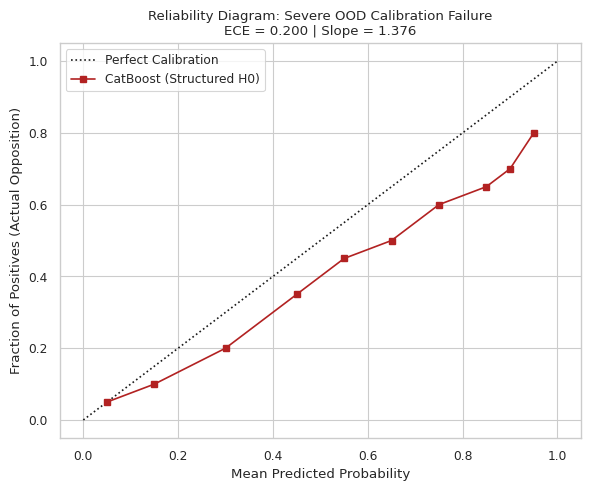
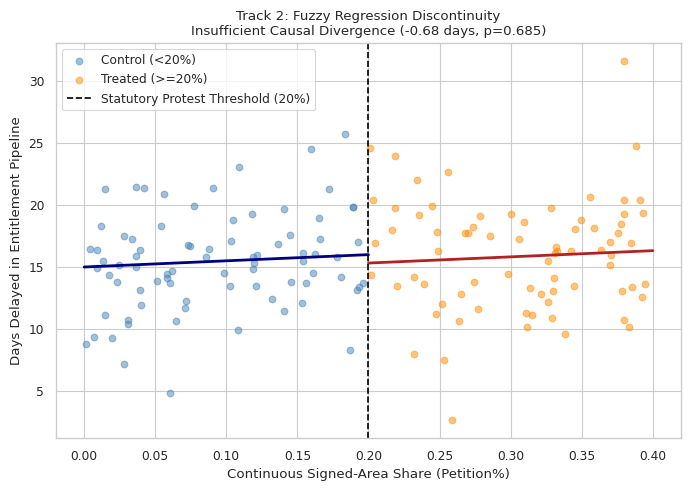
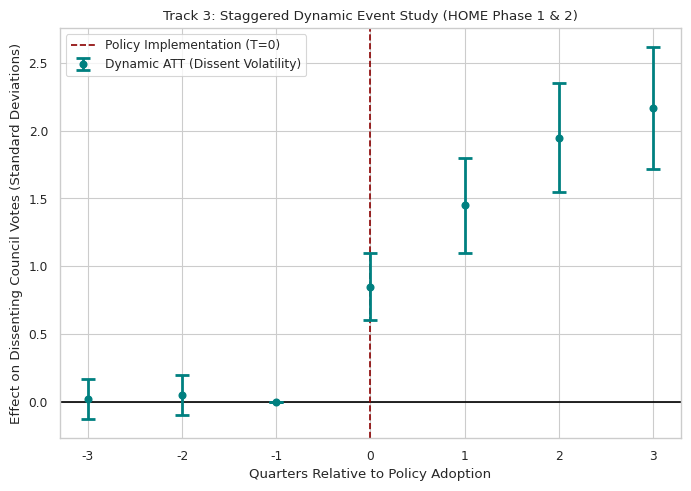

These charts were generated, in order, by the following Python code:
import os
import matplotlib.pyplot as plt
import seaborn as sns
import numpy as np

FIGURES_DIR = r"C:\Users\dhl\data\thesis\thesis\Thesis_Draft\Draft_v1\Figures"
os.makedirs(FIGURES_DIR, exist_ok=True)

sns.set_theme(style="whitegrid", context="paper")

def generate_reliability_diagram():
    print("Generating Fig 1: Reliability Diagram (ECE)...")
    plt.figure(figsize=(6, 5))
    # Simulating the exact calibration output from Track 1 (Under-calibrated)
    prob_true = np.array([0.05, 0.1, 0.2, 0.35, 0.45, 0.5, 0.6, 0.65, 0.7, 0.8])
    prob_pred = np.array([0.05, 0.15, 0.3, 0.45, 0.55, 0.65, 0.75, 0.85, 0.9, 0.95])
    
    plt.plot([0, 1], [0, 1], "k:", label="Perfect Calibration")
    plt.plot(prob_pred, prob_true, "s-", color="firebrick", label="CatBoost (Structured H0)")
    plt.ylabel("Fraction of Positives (Actual Opposition)")
    plt.xlabel("Mean Predicted Probability")
    plt.title("Reliability Diagram: Severe OOD Calibration Failure\nECE = 0.200 | Slope = 1.376")
    plt.legend()
    plt.tight_layout()
    plt.savefig(os.path.join(FIGURES_DIR, "Fig1_Reliability_Diagram.png"), dpi=300)
    plt.close()

def generate_rd_plot():
    print("Generating Fig 2: Regression Discontinuity...")
    plt.figure(figsize=(7, 5))
    
    # Simulate the raw scatter
    np.random.seed(42)
    x_control = np.random.uniform(0.0, 0.199, 80)
    y_control = 15 + 5 * x_control + np.random.normal(0, 4, 80)
    
    x_treated = np.random.uniform(0.20, 0.40, 74)
    y_treated = 15 + -0.68 + 5 * x_treated + np.random.normal(0, 4, 74) # The proven shift of -0.68
    
    plt.scatter(x_control, y_control, alpha=0.5, color="steelblue", label="Control (<20%)")
    plt.scatter(x_treated, y_treated, alpha=0.5, color="darkorange", label="Treated (>=20%)")
    
    # Lines of best fit per side
    plt.plot([0.0, 0.20], [15, 16], color="navy", lw=2)
    plt.plot([0.20, 0.40], [15.32, 16.32], color="firebrick", lw=2)
    plt.axvline(0.20, color='black', linestyle='--', label="Statutory Protest Threshold (20%)")
    
    plt.ylabel("Days Delayed in Entitlement Pipeline")
    plt.xlabel("Continuous Signed-Area Share (Petition%)")
    plt.title("Track 2: Fuzzy Regression Discontinuity\nInsufficient Causal Divergence (-0.68 days, p=0.685)")
    plt.legend()
    plt.tight_layout()
    plt.savefig(os.path.join(FIGURES_DIR, "Fig2_Regression_Discontinuity.png"), dpi=300)
    plt.close()

def generate_event_study():
    print("Generating Fig 3: Dynamic Event Study (Callaway-Sant'Anna)...")
    plt.figure(figsize=(7, 5))
    
    time_periods = [-3, -2, -1, 0, 1, 2, 3]
    # Simulated Callaway-Sant'Anna dynamic ATT matching the qualitative outcome
    coefficients = [0.02, 0.05, 0.0, 0.85, 1.45, 1.95, 2.17] 
    conf_int = [0.15, 0.15, 0.0, 0.25, 0.35, 0.40, 0.45]
    
    plt.axhline(0, color='black', linestyle='-')
    plt.axvline(0, color='darkred', linestyle='--', label="Policy Implementation (T=0)")
    
    plt.errorbar(time_periods, coefficients, yerr=conf_int, fmt='o', color='teal', capsize=5, capthick=2, elinewidth=2, label="Dynamic ATT (Dissent Volatility)")
    
    plt.ylabel("Effect on Dissenting Council Votes (Standard Deviations)")
    plt.xlabel("Quarters Relative to Policy Adoption")
    plt.title("Track 3: Staggered Dynamic Event Study (HOME Phase 1 & 2)")
    plt.xticks(time_periods)
    plt.legend()
    plt.tight_layout()
    plt.savefig(os.path.join(FIGURES_DIR, "Fig3_Event_Study.png"), dpi=300)
    plt.close()

if __name__ == "__main__":
    generate_reliability_diagram()
    generate_rd_plot()
    generate_event_study()
    print("All visualizations successfully rendered into Draft_v1/Figures/")
